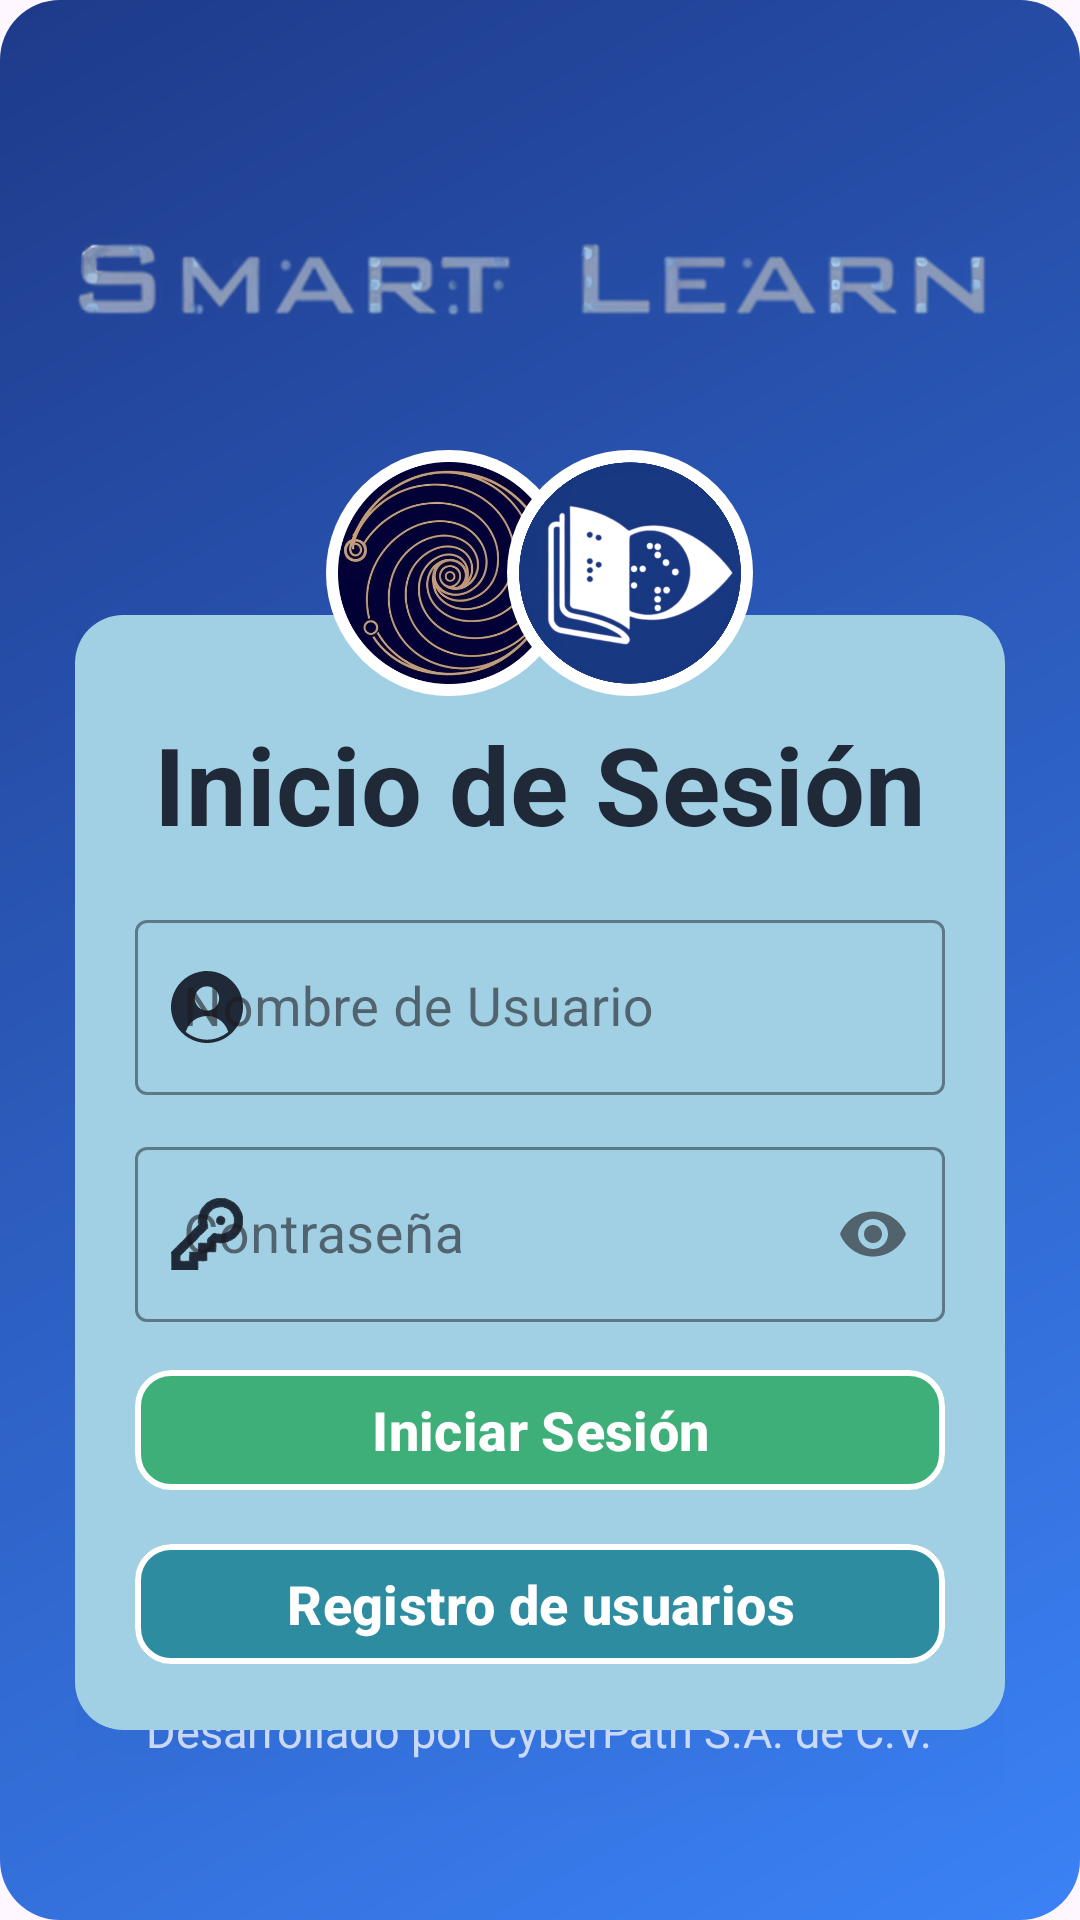

Reconstruct the res/layout file that produces this screen, plus the resources it refers to.
<!-- AndroidManifest.xml: application theme Base.Theme.SmartLearn -->
<!-- res/layout/fragment_inicio_sesion.xml -->
<?xml version="1.0" encoding="utf-8"?>
<FrameLayout xmlns:android="http://schemas.android.com/apk/res/android"
    xmlns:app="http://schemas.android.com/apk/res-auto"
    xmlns:tools="http://schemas.android.com/tools"
    android:layout_width="match_parent"
    android:layout_height="match_parent"
    android:animation="@anim/fade_in"
    android:background="@drawable/bg_gradient_header"
    android:clipChildren="false"
    android:padding="25dp"
    tools:context=".ui.acceso.InicioSesionFragment">

    <ImageView
        android:layout_width="match_parent"
        android:layout_height="wrap_content"
        android:layout_gravity="top|center_horizontal"
        android:layout_marginTop="25dp"
        android:src="@drawable/img_logo_principal_texto" />

    <LinearLayout
        android:layout_width="match_parent"
        android:layout_height="wrap_content"
        android:layout_marginTop="180dp"
        android:animation="@anim/slide_up"
        android:background="@drawable/bg_card_elevated"
        android:elevation="16dp"
        android:orientation="vertical"
        android:padding="8dp">

        <TextView
            android:layout_width="match_parent"
            android:layout_height="wrap_content"
            android:layout_marginTop="24dp"
            android:layout_marginBottom="16dp"
            android:gravity="center"
            android:text="Inicio de Sesión"
            android:textColor="@color/colorOnSurface"
            android:textSize="36sp"
            android:textStyle="bold" />

        <com.google.android.material.textfield.TextInputLayout
            style="@style/Widget.MaterialComponents.TextInputLayout.OutlinedBox"
            android:layout_width="match_parent"
            android:layout_height="wrap_content"
            android:layout_marginHorizontal="12dp"
            android:layout_marginBottom="12dp"
            android:hint="@string/entrada_usuario"
            app:boxStrokeColor="@color/colorOnSurface"
            app:hintTextColor="@color/colorOnSurface"
            app:startIconDrawable="@drawable/ic_usuario"
            app:startIconTint="@color/colorOnSurface">

            <com.google.android.material.textfield.TextInputEditText
                android:id="@+id/et_nombre_usuario"
                android:layout_width="match_parent"
                android:layout_height="wrap_content"
                android:autofillHints="username"
                android:importantForAutofill="yes"
                android:inputType="textPersonName"
                android:textColor="@color/colorOnSurface"
                android:textSize="18sp" />
        </com.google.android.material.textfield.TextInputLayout>

        <com.google.android.material.textfield.TextInputLayout
            style="@style/Widget.MaterialComponents.TextInputLayout.OutlinedBox"
            android:layout_width="match_parent"
            android:layout_height="wrap_content"
            android:layout_marginHorizontal="12dp"
            android:layout_marginBottom="12dp"
            android:hint="@string/entrada_contrasena"
            app:boxStrokeColor="@color/colorOnSurface"
            app:endIconMode="password_toggle"
            app:hintTextColor="@color/colorOnSurface"
            app:startIconDrawable="@drawable/ic_contrasena"
            app:startIconTint="@color/colorOnSurface">

            <com.google.android.material.textfield.TextInputEditText
                android:id="@+id/et_contrasena"
                android:layout_width="match_parent"
                android:layout_height="wrap_content"
                android:autofillHints="password"
                android:importantForAutofill="yes"
                android:inputType="textPassword"
                android:textColor="@color/colorOnSurface"
                android:textSize="18sp" />
        </com.google.android.material.textfield.TextInputLayout>

        <com.google.android.material.button.MaterialButton
            android:id="@+id/btn_login"
            style="@style/Widget.Material3.Button"
            android:layout_width="match_parent"
            android:layout_height="wrap_content"
            android:layout_marginHorizontal="12dp"
            android:layout_marginBottom="10dp"
            android:elevation="8dp"
            android:text="@string/action_sign_in"
            android:textColor="@color/colorSurfaceBackward"
            android:textSize="18sp"
            android:textStyle="bold"
            app:backgroundTint="@color/colorSecondary"
            app:cornerRadius="12dp"
            app:strokeColor="@color/white"
            app:strokeWidth="2dp" />

        <com.google.android.material.button.MaterialButton
            android:id="@+id/btn_registro"
            style="@style/Widget.Material3.Button"
            android:layout_width="match_parent"
            android:layout_height="wrap_content"
            android:layout_marginHorizontal="12dp"
            android:layout_marginBottom="10dp"
            android:elevation="8dp"
            android:text="@string/action_registro"
            android:textColor="@color/colorSurfaceBackward"
            android:textSize="18sp"
            android:textStyle="bold"
            app:backgroundTint="@color/colorAccent"
            app:cornerRadius="12dp"
            app:strokeColor="@color/white"
            app:strokeWidth="2dp" />
    </LinearLayout>

    <LinearLayout
        android:layout_width="wrap_content"
        android:layout_height="wrap_content"
        android:layout_gravity="center_horizontal"
        android:layout_marginTop="125dp"
        android:elevation="20dp"
        android:gravity="center"
        android:orientation="horizontal">

        <ImageView
            android:layout_width="82dp"
            android:layout_height="82dp"
            android:background="@drawable/bg_redondo_blanco"
            android:padding="4dp"
            android:src="@drawable/img_logo_empresa_redondo" />

        <ImageView
            android:layout_width="82dp"
            android:layout_height="82dp"
            android:layout_marginStart="-22dp"
            android:background="@drawable/bg_redondo_blanco"
            android:padding="4dp"
            android:src="@drawable/img_logo_sl_redondo" />
    </LinearLayout>

    <TextView
        android:layout_width="wrap_content"
        android:layout_height="wrap_content"
        android:layout_gravity="bottom|center_horizontal"
        android:layout_marginBottom="28dp"
        android:alpha="0.75"
        android:text="Desarrollado por CyberPath S.A. de C.V."
        android:textColor="?attr/colorOnPrimary"
        android:textSize="15sp" />

    <ProgressBar
        android:id="@+id/loading"
        style="?android:attr/progressBarStyleLarge"
        android:layout_width="wrap_content"
        android:layout_height="wrap_content"
        android:layout_gravity="center"
        android:contentDescription="Indicador de carga mientras se realiza el registro"
        android:indeterminateTint="?attr/colorOnSurface"
        android:visibility="gone" />
</FrameLayout>
<!-- resources referenced by this layout -->
<resources>
  <color name="colorAccent">#2E8CA0</color>
  <color name="colorOnSurface">#1F2937</color>
  <color name="colorSecondary">#3FAF7A</color>
  <color name="colorSurfaceBackward">#FFFFFF</color>
  <color name="white">#FFFFFFFF</color>
  <!-- drawable bg_card_elevated (drawable) -->
  <?xml version="1.0" encoding="utf-8"?>
  <layer-list xmlns:android="http://schemas.android.com/apk/res/android">
      
      <item android:bottom="2dp" android:right="2dp">
          <shape android:shape="rectangle">
              <solid android:color="#1A000000" />
              <corners android:radius="16dp" />
          </shape>
      </item>
      
      <item android:bottom="0dp" android:right="0dp">
          <shape android:shape="rectangle">
              <solid android:color="@color/colorSurface" />
              <corners android:radius="16dp" />
          </shape>
      </item>
  </layer-list>
  <!-- drawable bg_gradient_header (drawable) -->
  <?xml version="1.0" encoding="utf-8"?>
  <shape xmlns:android="http://schemas.android.com/apk/res/android"
      android:shape="rectangle">
      <gradient
          android:angle="135"
          android:endColor="@color/colorHeader"
          android:startColor="@color/colorHeaderLight"
          android:type="linear" />
      <corners android:radius="20dp" />
  </shape>
  <!-- drawable bg_redondo_blanco (drawable) -->
  <?xml version="1.0" encoding="utf-8"?>
  <shape xmlns:android="http://schemas.android.com/apk/res/android"
      android:shape="rectangle">
      <solid android:color="@color/white" />
      <corners android:radius="400dp" />
  </shape>
  <string name="action_registro">Registro de usuarios</string>
  <string name="action_sign_in">Iniciar Sesión</string>
  <string name="entrada_contrasena">Contraseña</string>
  <string name="entrada_usuario">Nombre de Usuario</string>
  <color name="colorSurface">#A1D0E4</color>
  <color name="colorHeader">#1E3A8A</color>
  <color name="colorHeaderLight">#3B82F6</color>
  <color name="colorBackground">#BFE4F4</color>
  <color name="colorOnBackground">#0B1A2B</color>
  <color name="black">#FF000000</color>
  <color name="colorError">#EF4444</color>
  <color name="colorNeutral100">#F3F4F6</color>
  <color name="colorNeutral400">#9CA3AF</color>
  <color name="colorOnSurfacePrimary">#030034</color>
  <style name="TextAppearance.SmartLearn.Medium.Headline" parent="TextAppearance.Material3.HeadlineMedium">
          <item name="android:textSize">22sp</item>
      </style>
  <style name="TextAppearance.SmartLearn.Medium.Subtitle" parent="TextAppearance.Material3.TitleLarge">
          <item name="android:textSize">18sp</item>
      </style>
  <style name="TextAppearance.SmartLearn.Medium.Body" parent="TextAppearance.Material3.BodyLarge">
          <item name="android:textSize">16sp</item>
      </style>
  <style name="TextAppearance.SmartLearn.Medium.BodyReading" parent="TextAppearance.Material3.BodyMedium">
          <item name="android:textSize">14sp</item>
          <item name="android:lineSpacingExtra">10dp</item>
      </style>
</resources>
